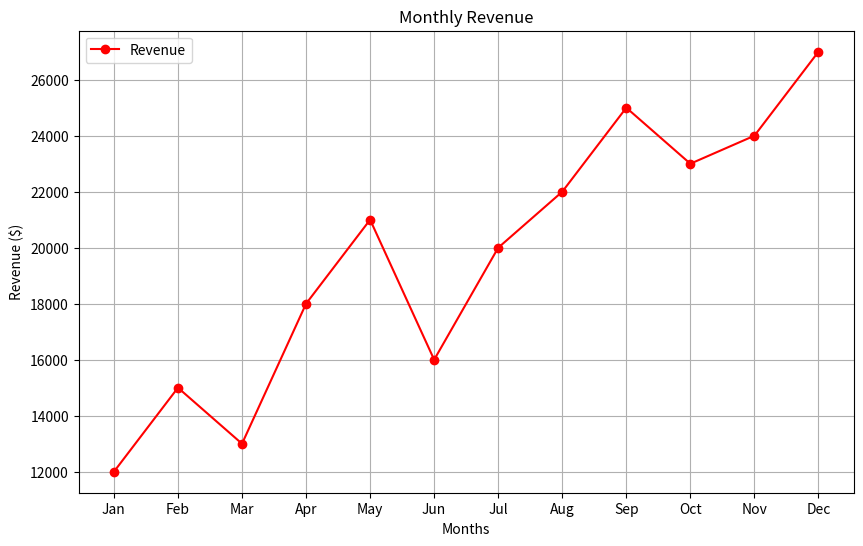
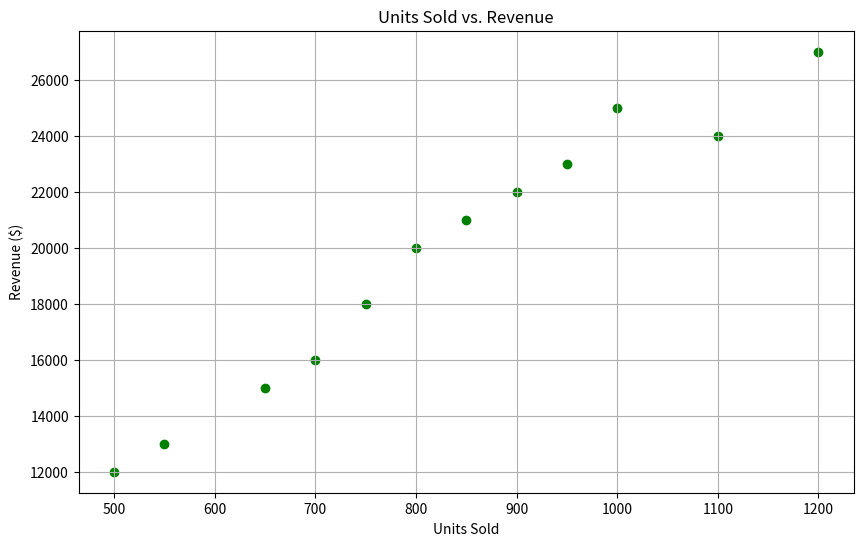
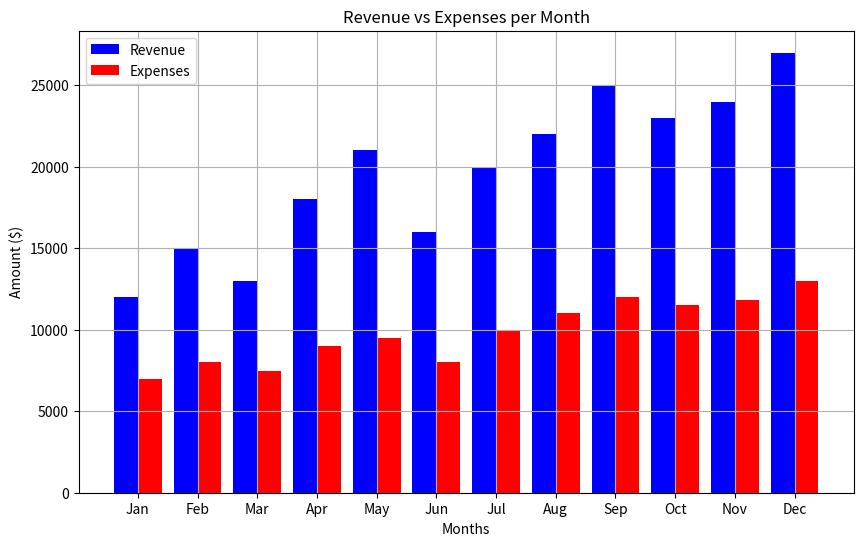
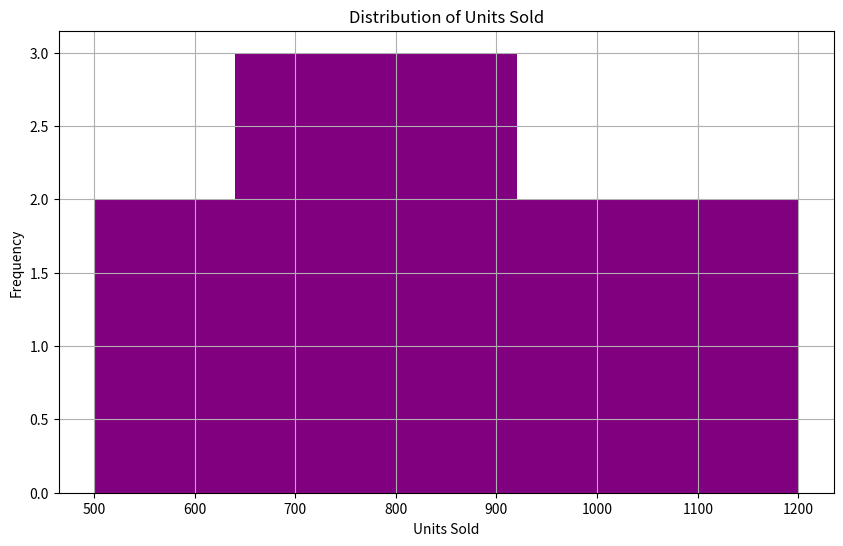

Recreate these plots in Python, in order.
import matplotlib.pyplot as plt
import numpy as np

# Data
months = ['Jan', 'Feb', 'Mar', 'Apr', 'May', 'Jun', 'Jul', 'Aug', 'Sep', 'Oct', 'Nov', 'Dec']
revenue = [12000, 15000, 13000, 18000, 21000, 16000, 20000, 22000, 25000, 23000, 24000, 27000]
expenses = [7000, 8000, 7500, 9000, 9500, 8000, 10000, 11000, 12000, 11500, 11800, 13000]
units_sold = [500, 650, 550, 750, 850, 700, 800, 900, 1000, 950, 1100, 1200]

# 1. Line Plot for Revenue over Months
plt.figure(figsize=(10, 6))
plt.plot(months, revenue, label='Revenue', color='red', marker='o')  # Line plot
plt.xlabel('Months')  # X axis label
plt.ylabel('Revenue ($)')  # Y axis label
plt.title('Monthly Revenue')  # Title
plt.grid(True)  # Add gridlines
plt.legend()  # Add legend
plt.show()

# 2. Scatter Plot for Units Sold vs. Revenue
plt.figure(figsize=(10, 6))
plt.scatter(units_sold, revenue, color='green')  # Scatter plot
plt.xlabel('Units Sold')  # X axis label
plt.ylabel('Revenue ($)')  # Y axis label
plt.title('Units Sold vs. Revenue')  # Title
plt.grid(True)  # Add gridlines
plt.show()

# 3. Bar Chart for Revenue and Expenses Comparison
width = 0.4  # Width of the bars
x = np.arange(len(months))  # the label locations

plt.figure(figsize=(10, 6))
plt.bar(x - width/2, revenue, width, label='Revenue', color='blue')  # Bar for revenue
plt.bar(x + width/2, expenses, width, label='Expenses', color='red')  # Bar for expenses
plt.xlabel('Months')  # X axis label
plt.ylabel('Amount ($)')  # Y axis label
plt.title('Revenue vs Expenses per Month')  # Title
plt.xticks(x, months)  # Set the x-ticks to be the months
plt.legend()  # Add legend   
plt.grid(True)  # Add gridlines
plt.show()

# 4. Histogram of Units Sold
plt.figure(figsize=(10, 6))
plt.hist(units_sold, bins=5, color='purple')  # Histogram
plt.xlabel('Units Sold')  # X axis label
plt.ylabel('Frequency')  # Y axis label
plt.title('Distribution of Units Sold')  # Title
plt.grid(True)  # Add gridlines
plt.show()
